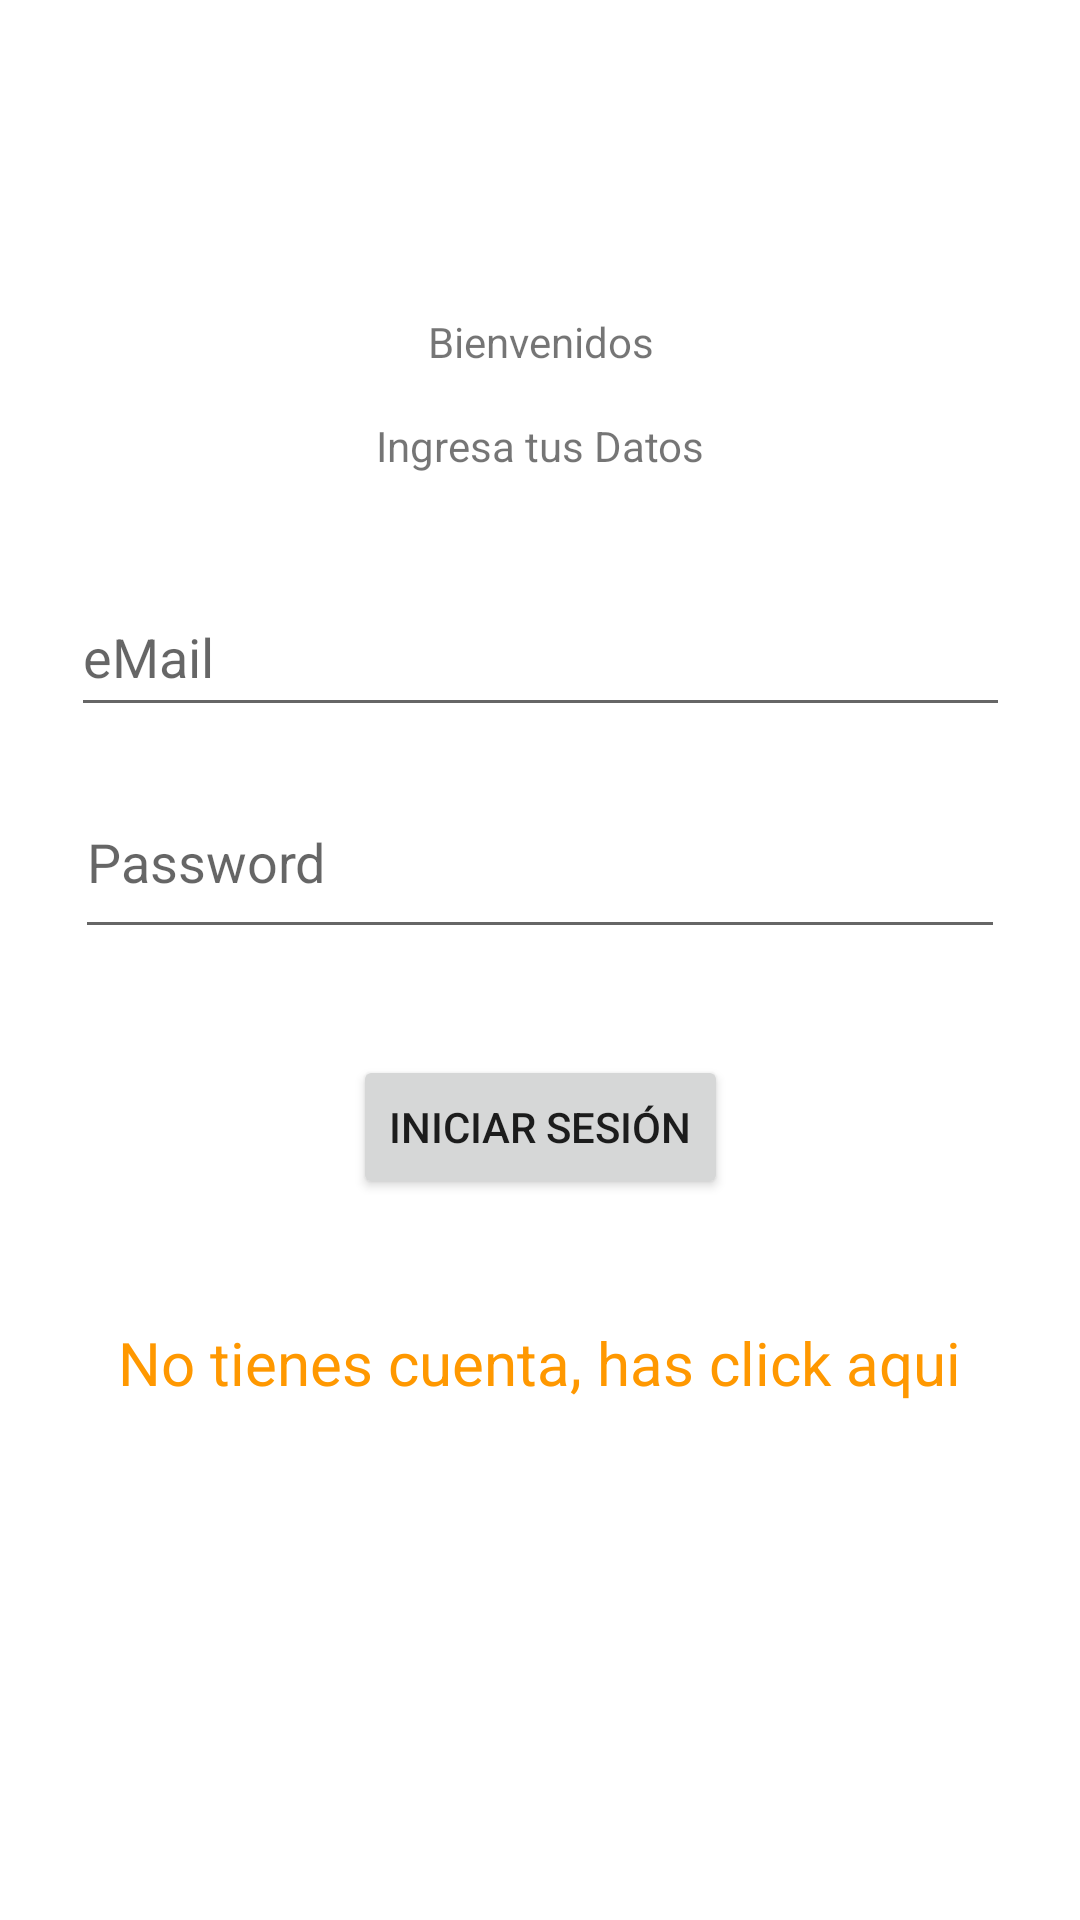

Android layout source for this screen:
<!-- AndroidManifest.xml: application theme Theme.AutenticacionBD -->
<!-- res/layout/activity_login.xml -->
<?xml version="1.0" encoding="utf-8"?>
<androidx.constraintlayout.widget.ConstraintLayout xmlns:android="http://schemas.android.com/apk/res/android"
    xmlns:app="http://schemas.android.com/apk/res-auto"
    xmlns:tools="http://schemas.android.com/tools"
    android:layout_width="match_parent"
    android:layout_height="match_parent"
    tools:context=".Login">

    <TextView
        android:id="@+id/txtIngresaDatos"
        android:layout_width="wrap_content"
        android:layout_height="wrap_content"
        android:text="Ingresa tus Datos"
        app:layout_constraintBottom_toBottomOf="parent"
        app:layout_constraintEnd_toEndOf="parent"
        app:layout_constraintHorizontal_bias="0.5"
        app:layout_constraintStart_toStartOf="parent"
        app:layout_constraintTop_toTopOf="parent"
        app:layout_constraintVertical_bias="0.224" />

    <TextView
        android:id="@+id/txtBienvenidos"
        android:layout_width="wrap_content"
        android:layout_height="wrap_content"
        android:text="Bienvenidos"
        app:layout_constraintBottom_toBottomOf="parent"
        app:layout_constraintEnd_toEndOf="parent"
        app:layout_constraintHorizontal_bias="0.501"
        app:layout_constraintStart_toStartOf="parent"
        app:layout_constraintTop_toTopOf="parent"
        app:layout_constraintVertical_bias="0.168" />

    <EditText
        android:id="@+id/emailLogin"
        android:layout_width="313dp"
        android:layout_height="50dp"
        android:hint="eMail"
        app:layout_constraintBottom_toBottomOf="parent"
        app:layout_constraintEnd_toEndOf="parent"
        app:layout_constraintStart_toStartOf="parent"
        app:layout_constraintTop_toTopOf="parent"
        app:layout_constraintVertical_bias="0.326" />

    <EditText
        android:id="@+id/passlogin"
        android:layout_width="310dp"
        android:layout_height="61dp"
        android:hint="Password"
        android:password="true"
        app:layout_constraintBottom_toBottomOf="parent"
        app:layout_constraintEnd_toEndOf="parent"
        app:layout_constraintStart_toStartOf="parent"
        app:layout_constraintTop_toTopOf="parent"
        app:layout_constraintVertical_bias="0.441" />

    <Button
        android:id="@+id/btnIniciarSesion"
        android:layout_width="wrap_content"
        android:layout_height="wrap_content"
        android:text="Iniciar Sesión"
        app:layout_constraintBottom_toBottomOf="parent"
        app:layout_constraintEnd_toEndOf="parent"
        app:layout_constraintStart_toStartOf="parent"
        app:layout_constraintTop_toTopOf="parent"
        app:layout_constraintVertical_bias="0.594" />

    <TextView
        android:id="@+id/llevarRegistro"
        android:layout_width="wrap_content"
        android:layout_height="wrap_content"
        android:text="No tienes cuenta, has click aqui"
        android:textColor="#FF9800"
        android:textSize="20sp"
        app:layout_constraintBottom_toBottomOf="parent"
        app:layout_constraintEnd_toEndOf="parent"
        app:layout_constraintHorizontal_bias="0.497"
        app:layout_constraintStart_toStartOf="parent"
        app:layout_constraintTop_toTopOf="parent"
        app:layout_constraintVertical_bias="0.719" />

    <ProgressBar
        android:id="@+id/progressBarLogin"
        style="?android:attr/progressBarStyle"
        android:layout_width="wrap_content"
        android:layout_height="wrap_content"
        app:layout_constraintBottom_toBottomOf="parent"
        app:layout_constraintEnd_toEndOf="parent"
        app:layout_constraintHorizontal_bias="0.454"
        app:layout_constraintStart_toStartOf="parent"
        app:layout_constraintTop_toTopOf="parent"
        app:layout_constraintVertical_bias="0.879" />
</androidx.constraintlayout.widget.ConstraintLayout>
<!-- resources referenced by this layout -->
<resources>
  <style name="Theme.AutenticacionBD" parent="Theme.MaterialComponents.DayNight.DarkActionBar">
          
          <item name="colorPrimary">@color/purple_500</item>
          <item name="colorPrimaryVariant">@color/purple_700</item>
          <item name="colorOnPrimary">@color/white</item>
          
          <item name="colorSecondary">@color/teal_200</item>
          <item name="colorSecondaryVariant">@color/teal_700</item>
          <item name="colorOnSecondary">@color/black</item>
          
          <item name="android:statusBarColor" tools:targetApi="l">?attr/colorPrimaryVariant</item>
          
      </style>
  <!-- not gathered from this repository: default colours our renderer supplied (Android Studio template values) -->
  <color name="purple_500">#FF6200EE</color>
  <color name="purple_700">#FF3700B3</color>
  <color name="teal_200">#FF03DAC5</color>
  <color name="teal_700">#FF018786</color>
  <color name="black">#FF000000</color>
  <color name="white">#FFFFFFFF</color>
</resources>
